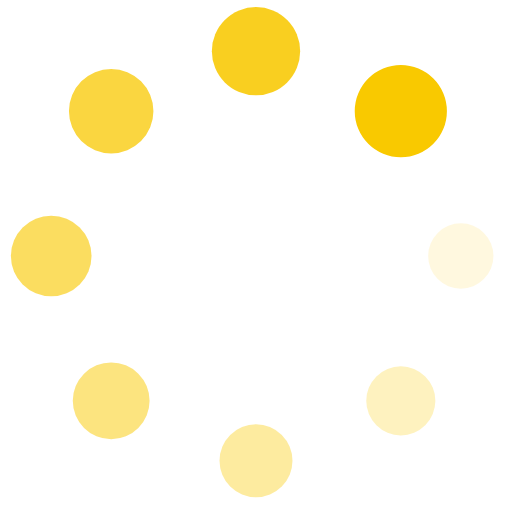
t = 0.00 s
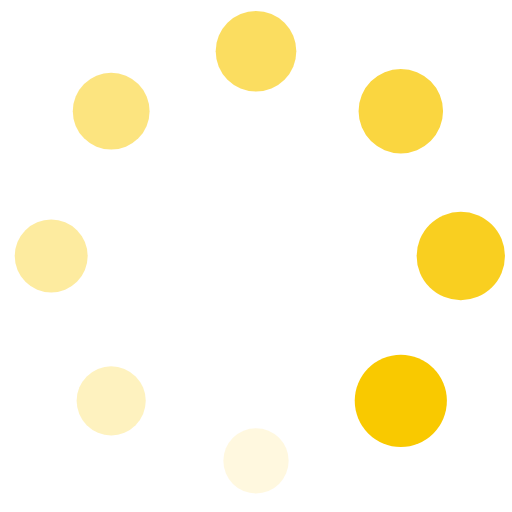
t = 0.25 s
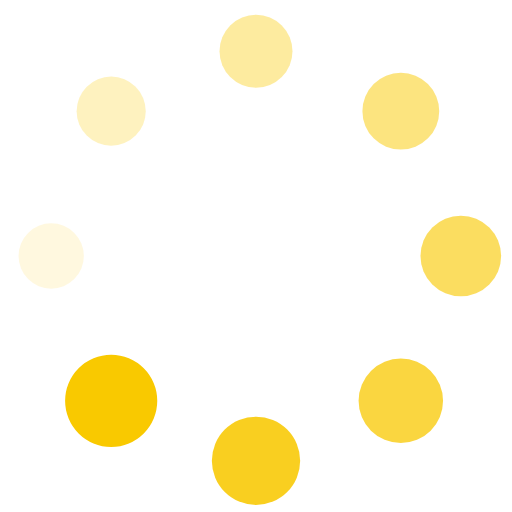
t = 0.50 s
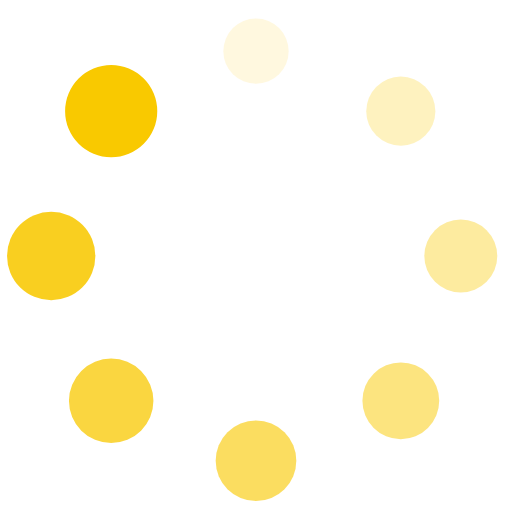
t = 0.75 s

The animated SVG that drew these frames (rendered in a browser with its animation timeline set to each time). Animation: 16 SMIL elements (animate=8,animateTransform=8); one cycle of 1.00 s, repeats indefinitely.

<?xml version="1.0" encoding="utf-8"?>
<svg xmlns="http://www.w3.org/2000/svg" xmlns:xlink="http://www.w3.org/1999/xlink" style="margin: auto; background: none; display: block; shape-rendering: auto;" width="200px" height="200px" viewBox="0 0 100 100" preserveAspectRatio="xMidYMid">
<g transform="translate(90,50)">
<g transform="rotate(0)">
<circle cx="0" cy="0" r="6" fill="#f9c900" fill-opacity="1">
  <animateTransform attributeName="transform" type="scale" begin="-0.875s" values="1.5 1.5;1 1" keyTimes="0;1" dur="1s" repeatCount="indefinite"></animateTransform>
  <animate attributeName="fill-opacity" keyTimes="0;1" dur="1s" repeatCount="indefinite" values="1;0" begin="-0.875s"></animate>
</circle>
</g>
</g><g transform="translate(78.2842712474619,78.2842712474619)">
<g transform="rotate(45)">
<circle cx="0" cy="0" r="6" fill="#f9c900" fill-opacity="0.875">
  <animateTransform attributeName="transform" type="scale" begin="-0.75s" values="1.5 1.5;1 1" keyTimes="0;1" dur="1s" repeatCount="indefinite"></animateTransform>
  <animate attributeName="fill-opacity" keyTimes="0;1" dur="1s" repeatCount="indefinite" values="1;0" begin="-0.75s"></animate>
</circle>
</g>
</g><g transform="translate(50,90)">
<g transform="rotate(90)">
<circle cx="0" cy="0" r="6" fill="#f9c900" fill-opacity="0.75">
  <animateTransform attributeName="transform" type="scale" begin="-0.625s" values="1.5 1.5;1 1" keyTimes="0;1" dur="1s" repeatCount="indefinite"></animateTransform>
  <animate attributeName="fill-opacity" keyTimes="0;1" dur="1s" repeatCount="indefinite" values="1;0" begin="-0.625s"></animate>
</circle>
</g>
</g><g transform="translate(21.7157287525381,78.2842712474619)">
<g transform="rotate(135)">
<circle cx="0" cy="0" r="6" fill="#f9c900" fill-opacity="0.625">
  <animateTransform attributeName="transform" type="scale" begin="-0.5s" values="1.5 1.5;1 1" keyTimes="0;1" dur="1s" repeatCount="indefinite"></animateTransform>
  <animate attributeName="fill-opacity" keyTimes="0;1" dur="1s" repeatCount="indefinite" values="1;0" begin="-0.5s"></animate>
</circle>
</g>
</g><g transform="translate(10,50.00000000000001)">
<g transform="rotate(180)">
<circle cx="0" cy="0" r="6" fill="#f9c900" fill-opacity="0.5">
  <animateTransform attributeName="transform" type="scale" begin="-0.375s" values="1.5 1.5;1 1" keyTimes="0;1" dur="1s" repeatCount="indefinite"></animateTransform>
  <animate attributeName="fill-opacity" keyTimes="0;1" dur="1s" repeatCount="indefinite" values="1;0" begin="-0.375s"></animate>
</circle>
</g>
</g><g transform="translate(21.71572875253809,21.7157287525381)">
<g transform="rotate(225)">
<circle cx="0" cy="0" r="6" fill="#f9c900" fill-opacity="0.375">
  <animateTransform attributeName="transform" type="scale" begin="-0.25s" values="1.5 1.5;1 1" keyTimes="0;1" dur="1s" repeatCount="indefinite"></animateTransform>
  <animate attributeName="fill-opacity" keyTimes="0;1" dur="1s" repeatCount="indefinite" values="1;0" begin="-0.25s"></animate>
</circle>
</g>
</g><g transform="translate(49.99999999999999,10)">
<g transform="rotate(270)">
<circle cx="0" cy="0" r="6" fill="#f9c900" fill-opacity="0.25">
  <animateTransform attributeName="transform" type="scale" begin="-0.125s" values="1.5 1.5;1 1" keyTimes="0;1" dur="1s" repeatCount="indefinite"></animateTransform>
  <animate attributeName="fill-opacity" keyTimes="0;1" dur="1s" repeatCount="indefinite" values="1;0" begin="-0.125s"></animate>
</circle>
</g>
</g><g transform="translate(78.2842712474619,21.71572875253809)">
<g transform="rotate(315)">
<circle cx="0" cy="0" r="6" fill="#f9c900" fill-opacity="0.125">
  <animateTransform attributeName="transform" type="scale" begin="0s" values="1.5 1.5;1 1" keyTimes="0;1" dur="1s" repeatCount="indefinite"></animateTransform>
  <animate attributeName="fill-opacity" keyTimes="0;1" dur="1s" repeatCount="indefinite" values="1;0" begin="0s"></animate>
</circle>
</g>
</g>
<!-- [ldio] generated by https://loading.io/ --></svg>
